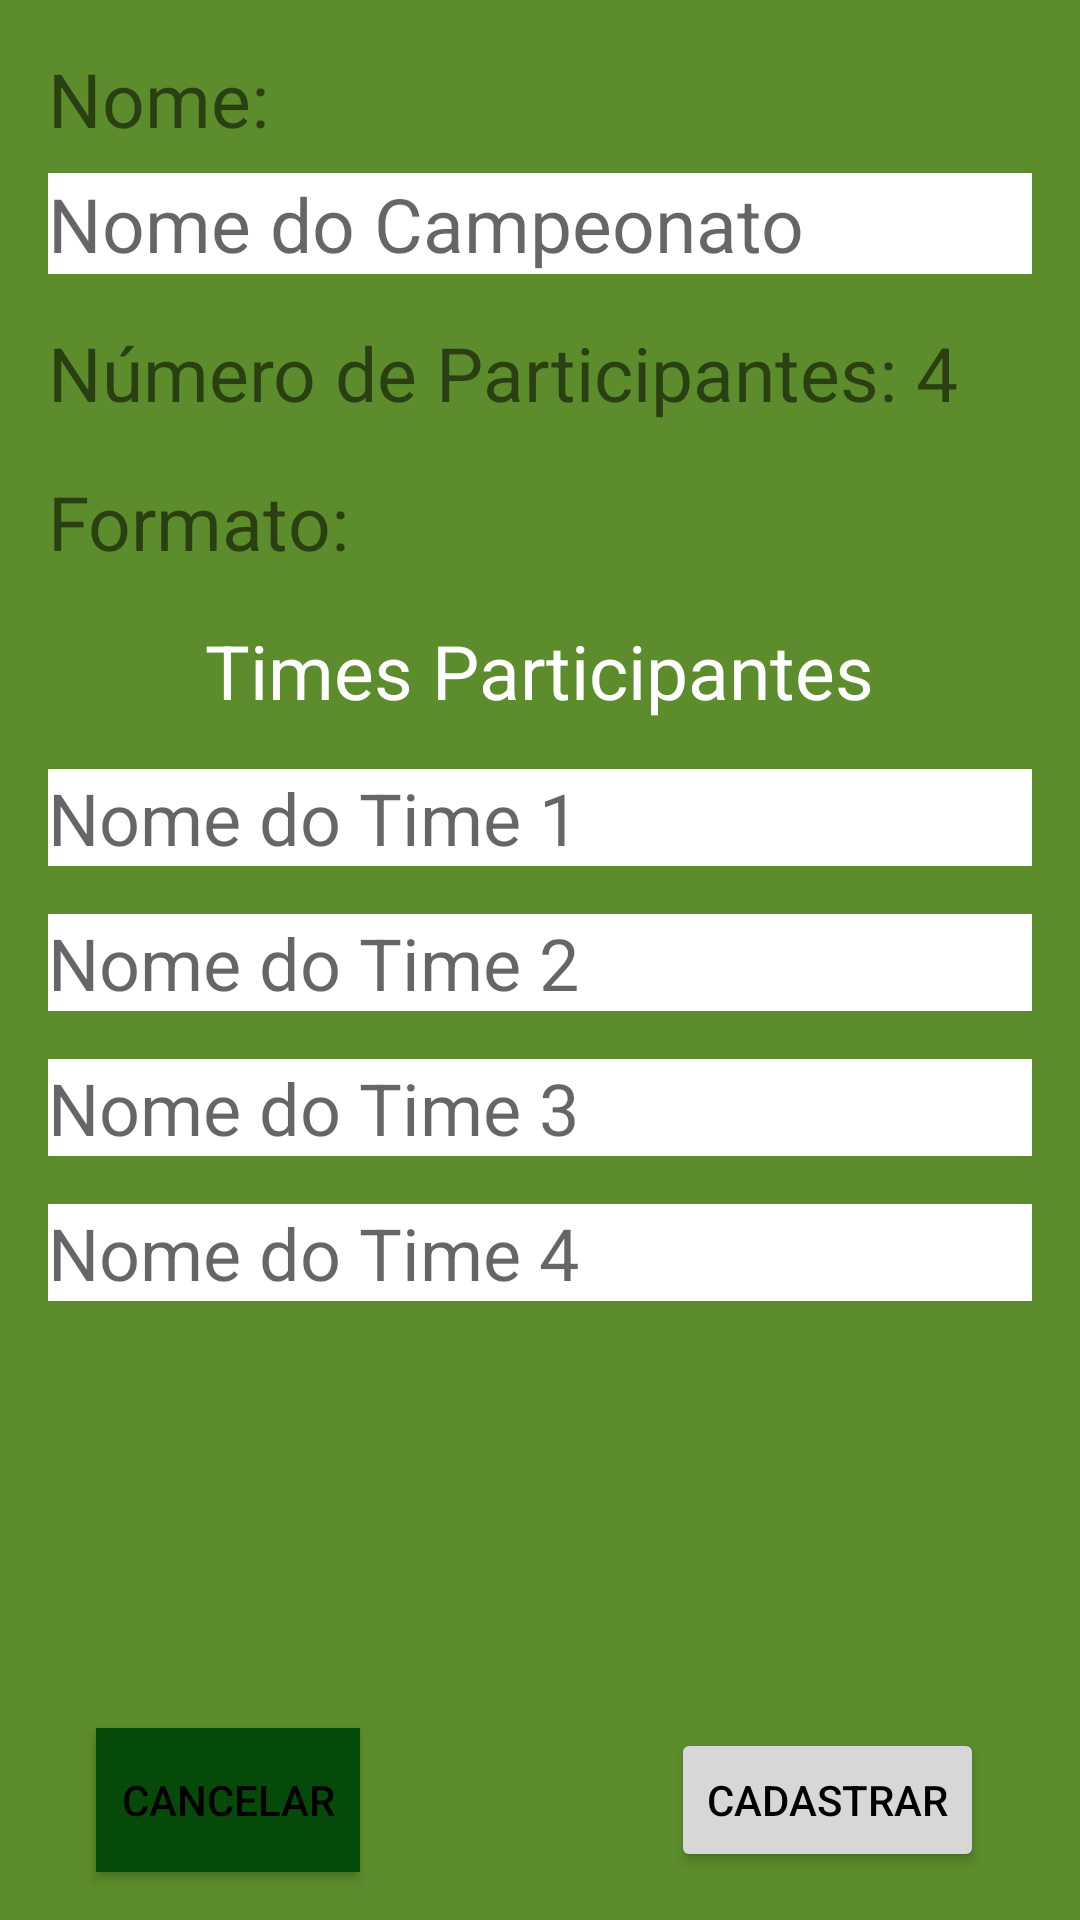

Layout XML and referenced resources for this Android screen:
<!-- AndroidManifest.xml: application theme Theme.SistemaCampeonatosDeFutebol -->
<!-- res/layout/activity_cadastro.xml -->
<?xml version="1.0" encoding="utf-8"?>
<androidx.constraintlayout.widget.ConstraintLayout xmlns:android="http://schemas.android.com/apk/res/android"
    xmlns:app="http://schemas.android.com/apk/res-auto"
    xmlns:tools="http://schemas.android.com/tools"
    android:layout_width="match_parent"
    android:layout_height="match_parent"
    tools:context=".ui.CadastroActivity"
    android:background="@color/cor_primaria">

    <TextView
        android:id="@+id/tvNome"
        android:layout_width="match_parent"
        android:layout_height="wrap_content"
        android:layout_margin="16dp"
        android:text="Nome:"
        android:textSize="25sp"
        app:layout_constraintStart_toStartOf="parent"
        app:layout_constraintTop_toTopOf="parent"
        />

    <EditText
        android:id="@+id/etNome"
        android:layout_width="match_parent"
        android:layout_height="wrap_content"
        android:layout_marginHorizontal="16dp"
        android:layout_marginVertical="8dp"
        android:textSize="25dp"
        android:hint="Nome do Campeonato"
        android:background="@color/white"
        android:inputType="textCapSentences"
        app:layout_constraintStart_toStartOf="parent"
        app:layout_constraintTop_toBottomOf="@+id/tvNome"
        app:layout_constraintEnd_toEndOf="parent"
         />

    <TextView
        android:id="@+id/tvNumeroParticipantes"
        android:layout_width="match_parent"
        android:layout_height="wrap_content"
        android:layout_margin="16dp"
        android:text="Número de Participantes: 4"
        android:textSize="25dp"
        app:layout_constraintStart_toStartOf="parent"
        app:layout_constraintTop_toBottomOf="@+id/etNome" />

    <TextView
        android:id="@+id/tvFornmato"
        android:layout_width="0dp"
        android:layout_height="wrap_content"
        android:layout_margin="16dp"
        android:text="Formato:"
        android:textSize="25sp"
        app:layout_constraintStart_toStartOf="parent"
        app:layout_constraintTop_toBottomOf="@id/tvNumeroParticipantes"/>


    <TextView
        android:id="@+id/tvTimesParticipantes"
        android:layout_width="wrap_content"
        android:layout_height="wrap_content"
        android:layout_margin="16dp"
        android:text="Times Participantes"
        android:textColor="@color/white"
        android:textSize="25dp"
        app:layout_constraintStart_toStartOf="parent"
        app:layout_constraintEnd_toEndOf="parent"
        app:layout_constraintTop_toBottomOf="@id/tvFornmato"/>

    <EditText
        android:id="@+id/etTime1"
        android:layout_width="match_parent"
        android:layout_height="wrap_content"
        android:layout_margin="16dp"
        android:background="@color/white"
        android:hint="Nome do Time 1"
        android:inputType="textCapSentences"
        android:textSize="24sp"
        app:layout_constraintStart_toStartOf="parent"
        app:layout_constraintTop_toBottomOf="@+id/tvTimesParticipantes"
        />

    <EditText
        android:id="@+id/etTime2"
        android:layout_width="match_parent"
        android:layout_height="wrap_content"
        android:layout_margin="16dp"
        android:background="@color/white"
        android:hint="Nome do Time 2"
        android:inputType="textCapSentences"
        android:textSize="24sp"
        app:layout_constraintStart_toStartOf="parent"
        app:layout_constraintTop_toBottomOf="@+id/etTime1"
        />

    <EditText
        android:id="@+id/etTime3"
        android:layout_width="match_parent"
        android:layout_height="wrap_content"
        android:layout_margin="16dp"
        android:background="@color/white"
        android:hint="Nome do Time 3"
        android:inputType="textCapSentences"
        android:textSize="24sp"
        app:layout_constraintStart_toStartOf="parent"
        app:layout_constraintTop_toBottomOf="@+id/etTime2"
        />

    <EditText
        android:id="@+id/etTime4"
        android:layout_width="match_parent"
        android:layout_height="wrap_content"
        android:layout_margin="16dp"
        android:background="@color/white"
        android:hint="Nome do Time 4"
        android:inputType="textCapSentences"
        android:textSize="24sp"
        app:layout_constraintStart_toStartOf="parent"
        app:layout_constraintTop_toBottomOf="@+id/etTime3"
        />

    <Button
        android:id="@+id/btnCancelar"
        android:layout_width="wrap_content"
        android:layout_height="wrap_content"
        android:layout_marginHorizontal="32dp"
        android:layout_marginVertical="16dp"
        android:background="#054A08"
        android:text="Cancelar"
        android:textColor="@color/black"
        app:layout_constraintStart_toStartOf="parent"
        app:layout_constraintBottom_toBottomOf="parent"
        />

    <Button
        android:id="@+id/btnCadastrar"
        android:layout_width="wrap_content"
        android:layout_height="wrap_content"
        android:layout_marginHorizontal="32dp"
        android:layout_marginVertical="16dp"
        android:textColor="@color/black"
        android:text="Cadastrar"
        app:layout_constraintEnd_toEndOf="parent"
        app:layout_constraintBottom_toBottomOf="parent"
        />


</androidx.constraintlayout.widget.ConstraintLayout>
<!-- resources referenced by this layout -->
<resources>
  <color name="black">#FF000000</color>
  <color name="cor_primaria">#5C8C2B</color>
  <color name="white">#FFFFFFFF</color>
  <style name="Theme.SistemaCampeonatosDeFutebol" parent="Theme.MaterialComponents.DayNight.DarkActionBar">
          
          <item name="colorPrimary">@color/purple_500</item>
          <item name="colorPrimaryVariant">@color/purple_700</item>
          <item name="colorOnPrimary">@color/white</item>
          
          <item name="colorSecondary">@color/teal_200</item>
          <item name="colorSecondaryVariant">@color/teal_700</item>
          <item name="colorOnSecondary">@color/black</item>
          
          <item name="android:statusBarColor" tools:targetApi="l">?attr/colorPrimaryVariant</item>
          
      </style>
  <color name="purple_500">#FF6200EE</color>
  <color name="purple_700">#FF3700B3</color>
  <color name="teal_200">#FF03DAC5</color>
  <color name="teal_700">#FF018786</color>
</resources>
